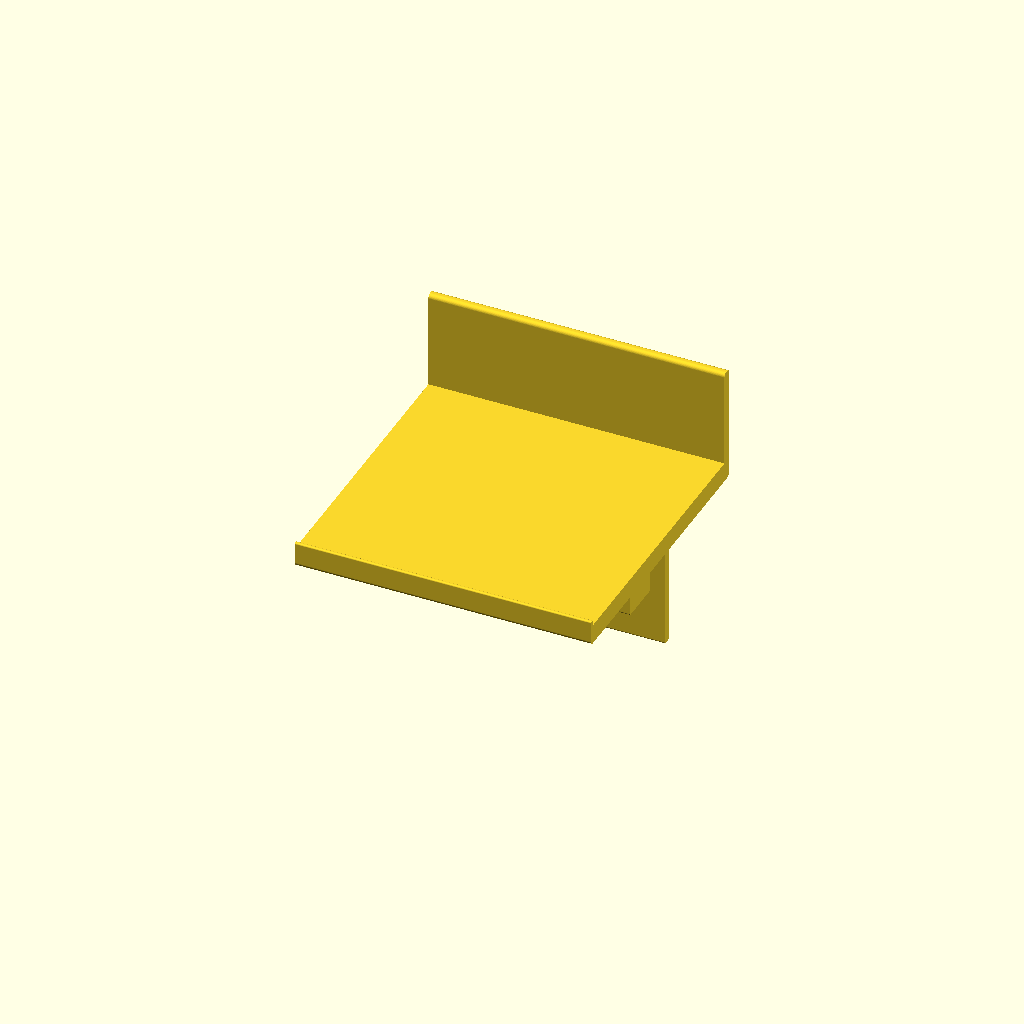
Cell 1: the model at its default parameters.
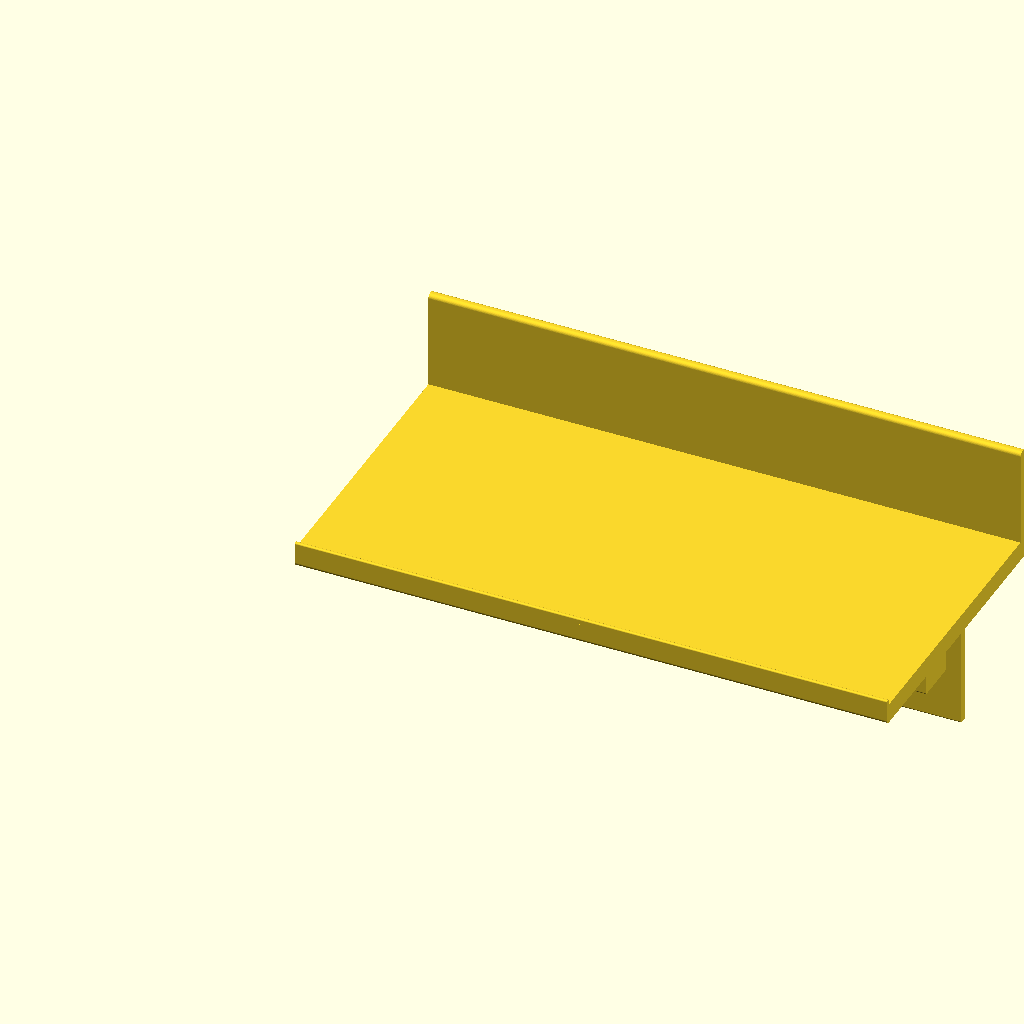
Cell 2: shelf_width_override = 300 (everything else at default).
All cells are drawn from one camera (rotation 55°, 0°, 25°, orthographic, colour scheme Cornfield), so only the parameter changes between them.
OpenSCAD source file bar_shelf_150mm.scad:
// 150mm-wide bar shelf — see bar_shelf.scad for the design.
shelf_width_override = 150;
include <bar_shelf.scad>
Parameter table extracted from the source (name, type, default, range or options):
shelf_width_override: number, default 150
